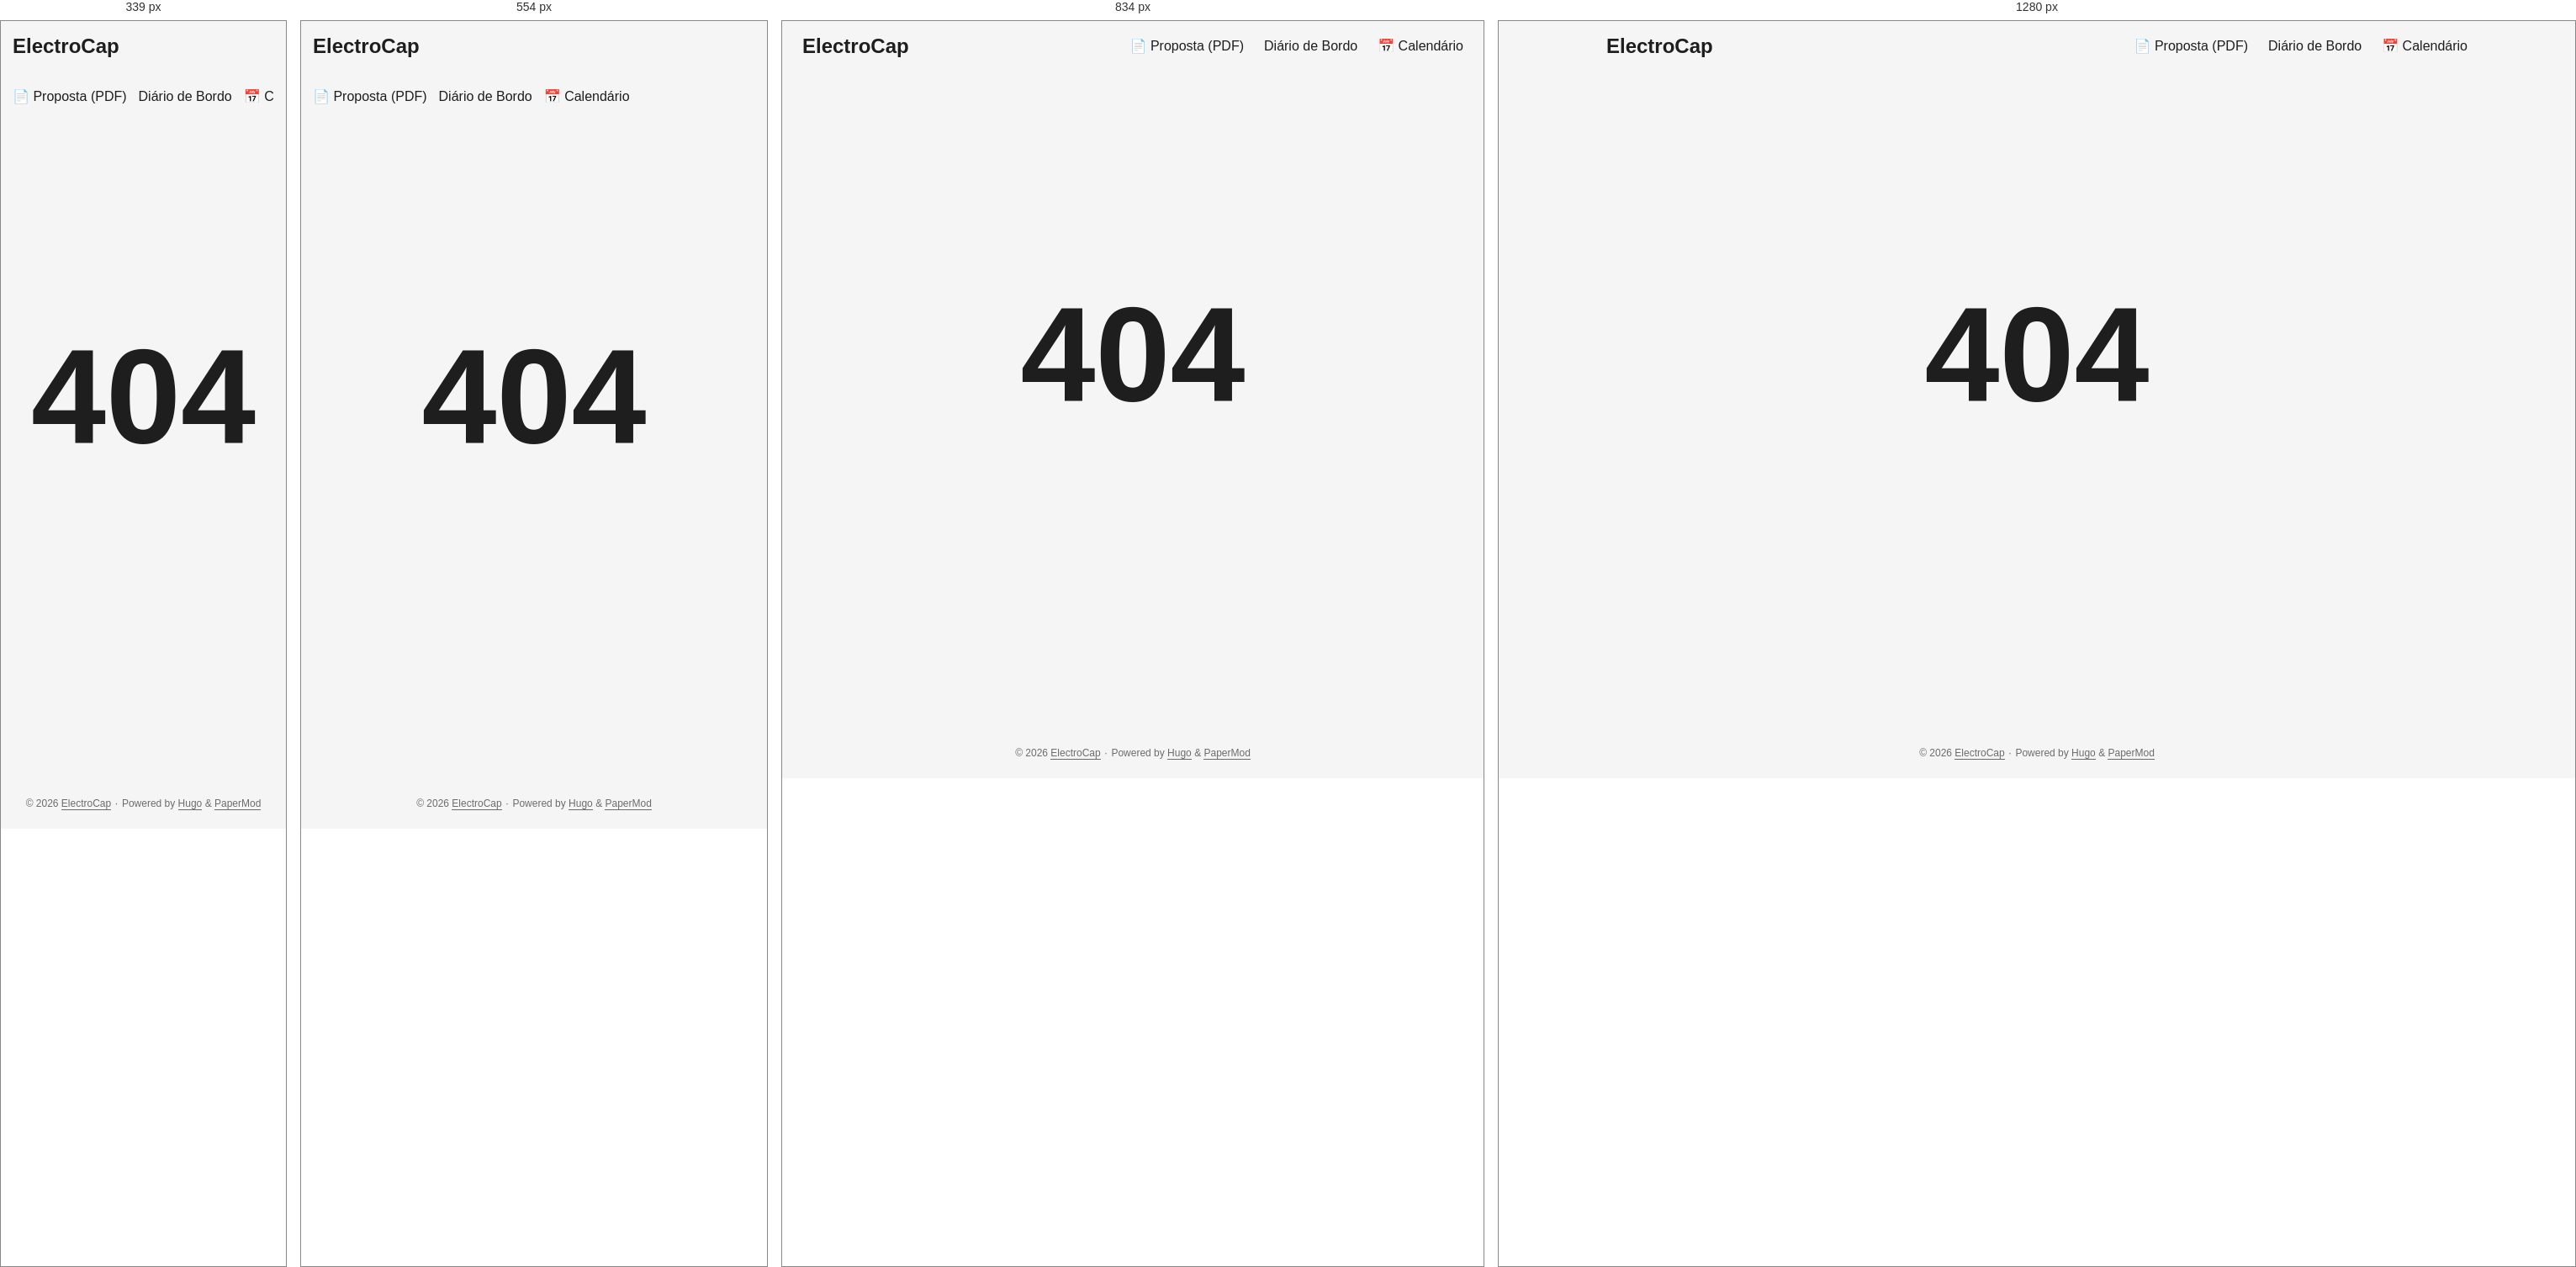
Rendered at 339 px, 554 px, 834 px and 1280 px, left to right.

<!-- file: 404.html -->
<!DOCTYPE html>
<html lang="en" dir="auto" data-theme="light">

<head><script src="/livereload.js?mindelay=10&amp;v=2&amp;port=1313&amp;path=livereload" data-no-instant defer></script><meta charset="utf-8">
<meta http-equiv="X-UA-Compatible" content="IE=edge">
<meta name="viewport" content="width=device-width, initial-scale=1, shrink-to-fit=no">
<meta name="robots" content="noindex, nofollow">
<title>404 Page not found | ElectroCap</title>
<meta name="keywords" content="">
<meta name="description" content="Deteção de Incêndios Florestais - Projeto LEEC">
<meta name="author" content="">
<link rel="canonical" href="http://localhost:1313/404.html">
<link crossorigin="anonymous" href="/assets/css/stylesheet.da3211e5ef867bf2b75fd5a6515cfed7195c011e8ab735694e203810a827097b.css" integrity="sha256-2jIR5e&#43;Ge/K3X9WmUVz&#43;1xlcAR6KtzVpTiA4EKgnCXs=" rel="preload stylesheet" as="style">
<link rel="icon" href="http://localhost:1313/favicon.ico">
<link rel="icon" type="image/png" sizes="16x16" href="http://localhost:1313/favicon-16x16.png">
<link rel="icon" type="image/png" sizes="32x32" href="http://localhost:1313/favicon-32x32.png">
<link rel="apple-touch-icon" href="http://localhost:1313/apple-touch-icon.png">
<link rel="mask-icon" href="http://localhost:1313/safari-pinned-tab.svg">
<meta name="theme-color" content="#2e2e33">
<meta name="msapplication-TileColor" content="#2e2e33">
<link rel="alternate" hreflang="en" href="http://localhost:1313/404.html">
<noscript>
    <style>
        #theme-toggle,
        .top-link {
            display: none;
        }

    </style>
</noscript>
<script>
    if (localStorage.getItem("pref-theme") === "dark") {
        document.querySelector("html").dataset.theme = 'dark';
    }

</script>
</head>
<body class="list" id="top">
    <header class="header">
    <nav class="nav">
        <div class="logo">
            <a href="http://localhost:1313/" accesskey="h" title="ElectroCap (Alt + H)">ElectroCap</a>
            <div class="logo-switches">
                <button id="theme-toggle" accesskey="t" title="(Alt + T)" aria-label="Toggle theme">
                    <svg id="moon" xmlns="http://www.w3.org/2000/svg" width="24" height="18" viewBox="0 0 24 24"
                        fill="none" stroke="currentColor" stroke-width="2" stroke-linecap="round"
                        stroke-linejoin="round">
                        <path d="M21 12.79A9 9 0 1 1 11.21 3 7 7 0 0 0 21 12.79z"></path>
                    </svg>
                    <svg id="sun" xmlns="http://www.w3.org/2000/svg" width="24" height="18" viewBox="0 0 24 24"
                        fill="none" stroke="currentColor" stroke-width="2" stroke-linecap="round"
                        stroke-linejoin="round">
                        <circle cx="12" cy="12" r="5"></circle>
                        <line x1="12" y1="1" x2="12" y2="3"></line>
                        <line x1="12" y1="21" x2="12" y2="23"></line>
                        <line x1="4.22" y1="4.22" x2="5.64" y2="5.64"></line>
                        <line x1="18.36" y1="18.36" x2="19.78" y2="19.78"></line>
                        <line x1="1" y1="12" x2="3" y2="12"></line>
                        <line x1="21" y1="12" x2="23" y2="12"></line>
                        <line x1="4.22" y1="19.78" x2="5.64" y2="18.36"></line>
                        <line x1="18.36" y1="5.64" x2="19.78" y2="4.22"></line>
                    </svg>
                </button>
            </div>
        </div>
        <ul id="menu">
            <li>
                <a href="http://localhost:1313/uploads/proposta_electrocap.pdf" title="📄 Proposta (PDF)">
                    <span>📄 Proposta (PDF)</span>
                </a>
            </li>
            <li>
                <a href="http://localhost:1313/posts/" title="Diário de Bordo">
                    <span>Diário de Bordo</span>
                </a>
            </li>
            <li>
                <a href="http://localhost:1313/calendar/" title="📅 Calendário">
                    <span>📅 Calendário</span>
                </a>
            </li>
        </ul>
    </nav>
</header>
<main class="main">
<div class="not-found">404</div>
    </main>
    
<footer class="footer">
        <span>&copy; 2026 <a href="http://localhost:1313/">ElectroCap</a></span> · 

    <span>
        Powered by
        <a href="https://gohugo.io/" rel="noopener noreferrer" target="_blank">Hugo</a> &
        <a href="https://github.com/adityatelange/hugo-PaperMod/" rel="noopener" target="_blank">PaperMod</a>
    </span>
</footer>
<a href="#top" aria-label="go to top" title="Go to Top (Alt + G)" class="top-link" id="top-link" accesskey="g">
    <svg xmlns="http://www.w3.org/2000/svg" viewBox="0 0 12 6" fill="currentColor">
        <path d="M12 6H0l6-6z" />
    </svg>
</a>

<script>
    let menu = document.getElementById('menu');
    if (menu) {
        
        const scrollPosition = localStorage.getItem("menu-scroll-position");
        if (scrollPosition) {
            menu.scrollLeft = parseInt(scrollPosition, 10);
        }
        
        menu.onscroll = function () {
            localStorage.setItem("menu-scroll-position", menu.scrollLeft);
        }
    }

    document.querySelectorAll('a[href^="#"]').forEach(anchor => {
        anchor.addEventListener("click", function (e) {
            e.preventDefault();
            var id = this.getAttribute("href").substr(1);
            if (!window.matchMedia('(prefers-reduced-motion: reduce)').matches) {
                document.querySelector(`[id='${decodeURIComponent(id)}']`).scrollIntoView({
                    behavior: "smooth"
                });
            } else {
                document.querySelector(`[id='${decodeURIComponent(id)}']`).scrollIntoView();
            }
            if (id === "top") {
                history.replaceState(null, null, " ");
            } else {
                history.pushState(null, null, `#${id}`);
            }
        });
    });

</script>
<script>
    var mybutton = document.getElementById("top-link");
    window.onscroll = function () {
        if (document.body.scrollTop > 800 || document.documentElement.scrollTop > 800) {
            mybutton.style.visibility = "visible";
            mybutton.style.opacity = "1";
        } else {
            mybutton.style.visibility = "hidden";
            mybutton.style.opacity = "0";
        }
    };

</script>
<script>
    document.getElementById("theme-toggle").addEventListener("click", () => {
        const html = document.querySelector("html");
        if (html.dataset.theme === "dark") {
            html.dataset.theme = 'light';
            localStorage.setItem("pref-theme", 'light');
        } else {
            html.dataset.theme = 'dark';
            localStorage.setItem("pref-theme", 'dark');
        }
    })

</script>
</body>

</html>


/* @media block from assets/css/stylesheet.da3211e5ef867bf2b75fd5a6515cfed7195c011e8ab735694e203810a827097b.css */
@media screen and (min-width:768px){::-webkit-scrollbar{width:19px;height:11px}}

/* @media block from assets/css/stylesheet.da3211e5ef867bf2b75fd5a6515cfed7195c011e8ab735694e203810a827097b.css */
@media screen and (max-width:768px){:root{--gap:14px}.profile img{transform:scale(.85)}.first-entry{min-height:260px}.archive-month{flex-direction:column}.archive-year{margin-top:20px}.footer{padding:calc((var(--footer-height) - var(--gap) - 10px)/2)var(--gap)}}

/* @media block from assets/css/stylesheet.da3211e5ef867bf2b75fd5a6515cfed7195c011e8ab735694e203810a827097b.css */
@media screen and (max-width:900px){.list .top-link{transform:translateY(-5rem)}}

/* @media block from assets/css/stylesheet.da3211e5ef867bf2b75fd5a6515cfed7195c011e8ab735694e203810a827097b.css */
@media screen and (max-width:340px){.share-buttons{justify-content:unset}}